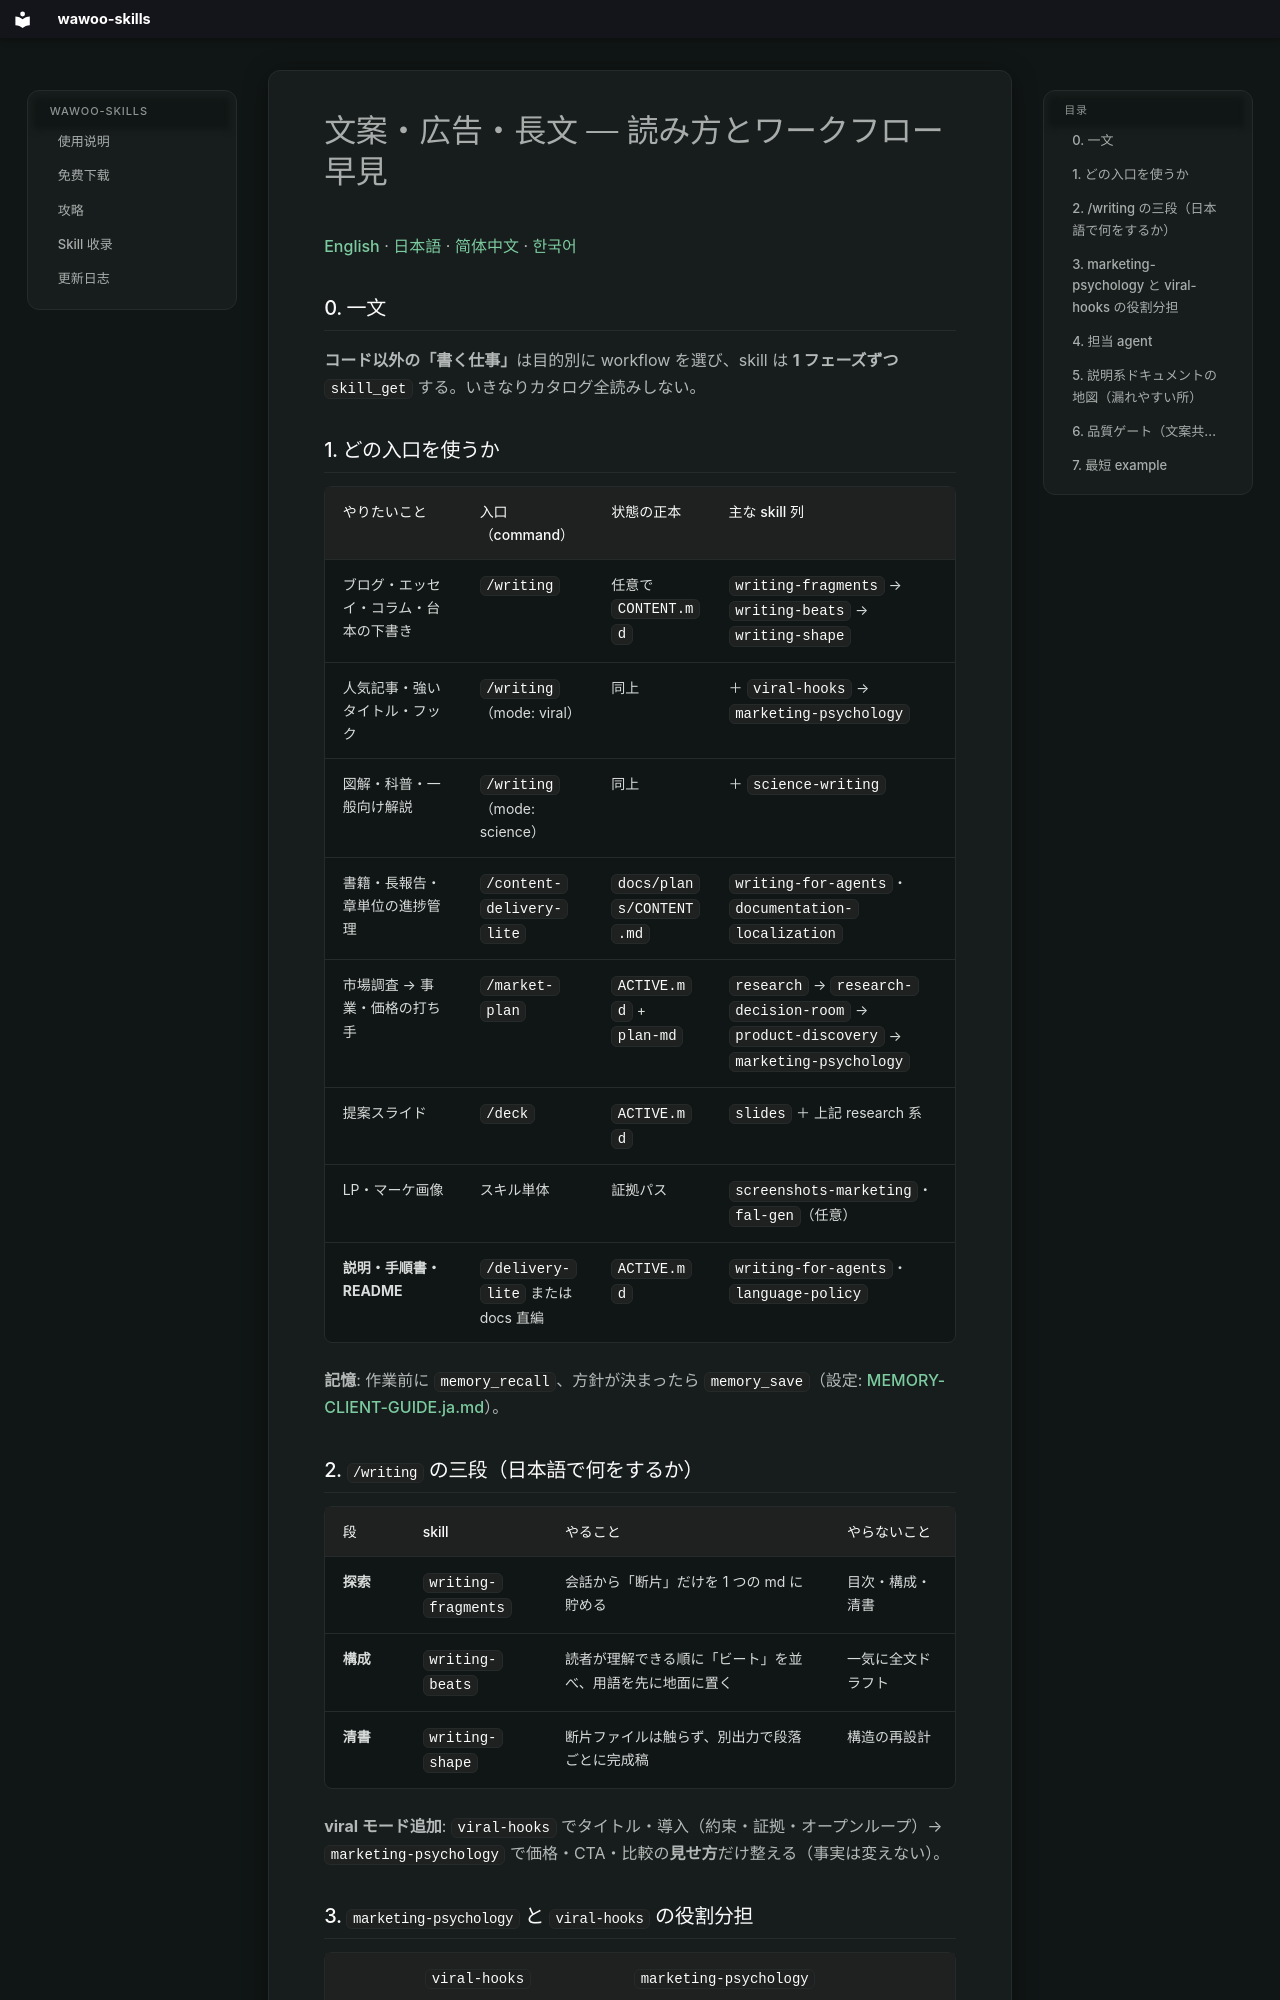

repository: parkwoo/wawoo-agent-skills · page: COPY-MARKETING-GUIDE.ja/index.html · generator: mkdocs

# 文案・広告・長文 — 読み方とワークフロー早見

[English](COPY-MARKETING-GUIDE.md) · [日本語](COPY-MARKETING-GUIDE.ja.md) · [简体中文](COPY-MARKETING-GUIDE.zh-CN.md) · [한국어](COPY-MARKETING-GUIDE.ko.md)

## 0. 一文

**コード以外の「書く仕事」**は目的別に workflow を選び、skill は **1 フェーズずつ** `skill_get` する。いきなりカタログ全読みしない。

## 1. どの入口を使うか

| やりたいこと | 入口（command） | 状態の正本 | 主な skill 列 |
|--------------|-----------------|------------|----------------|
| ブログ・エッセイ・コラム・台本の下書き | `/writing` | 任意で `CONTENT.md` | `writing-fragments` → `writing-beats` → `writing-shape` |
| 人気記事・強いタイトル・フック | `/writing`（mode: viral） | 同上 | ＋ `viral-hooks` → `marketing-psychology` |
| 図解・科普・一般向け解説 | `/writing`（mode: science） | 同上 | ＋ `science-writing` |
| 書籍・長報告・章単位の進捗管理 | `/content-delivery-lite` | `docs/plans/CONTENT.md` | `writing-for-agents`・`documentation-localization` |
| 市場調査 → 事業・価格の打ち手 | `/market-plan` | `ACTIVE.md` + `plan-md` | `research` → `research-decision-room` → `product-discovery` → `marketing-psychology` |
| 提案スライド | `/deck` | `ACTIVE.md` | `slides` ＋ 上記 research 系 |
| LP・マーケ画像 | スキル単体 | 証拠パス | `screenshots-marketing`・`fal-gen`（任意） |
| **説明・手順書・README** | `/delivery-lite` または docs 直編 | `ACTIVE.md` | `writing-for-agents`・`language-policy` |

**記憶**: 作業前に `memory_recall`、方針が決まったら `memory_save`（設定: [MEMORY-CLIENT-GUIDE.ja.md](MEMORY-CLIENT-GUIDE.ja.md)）。

## 2. `/writing` の三段（日本語で何をするか）

| 段 | skill | やること | やらないこと |
|----|--------|----------|----------------|
| **探索** | `writing-fragments` | 会話から「断片」だけを 1 つの md に貯める | 目次・構成・清書 |
| **構成** | `writing-beats` | 読者が理解できる順に「ビート」を並べ、用語を先に地面に置く | 一気に全文ドラフト |
| **清書** | `writing-shape` | 断片ファイルは触らず、別出力で段落ごとに完成稿 | 構造の再設計 |

**viral モード追加**: `viral-hooks` でタイトル・導入（約束・証拠・オープンループ）→ `marketing-psychology` で価格・CTA・比較の**見せ方**だけ整える（事実は変えない）。
